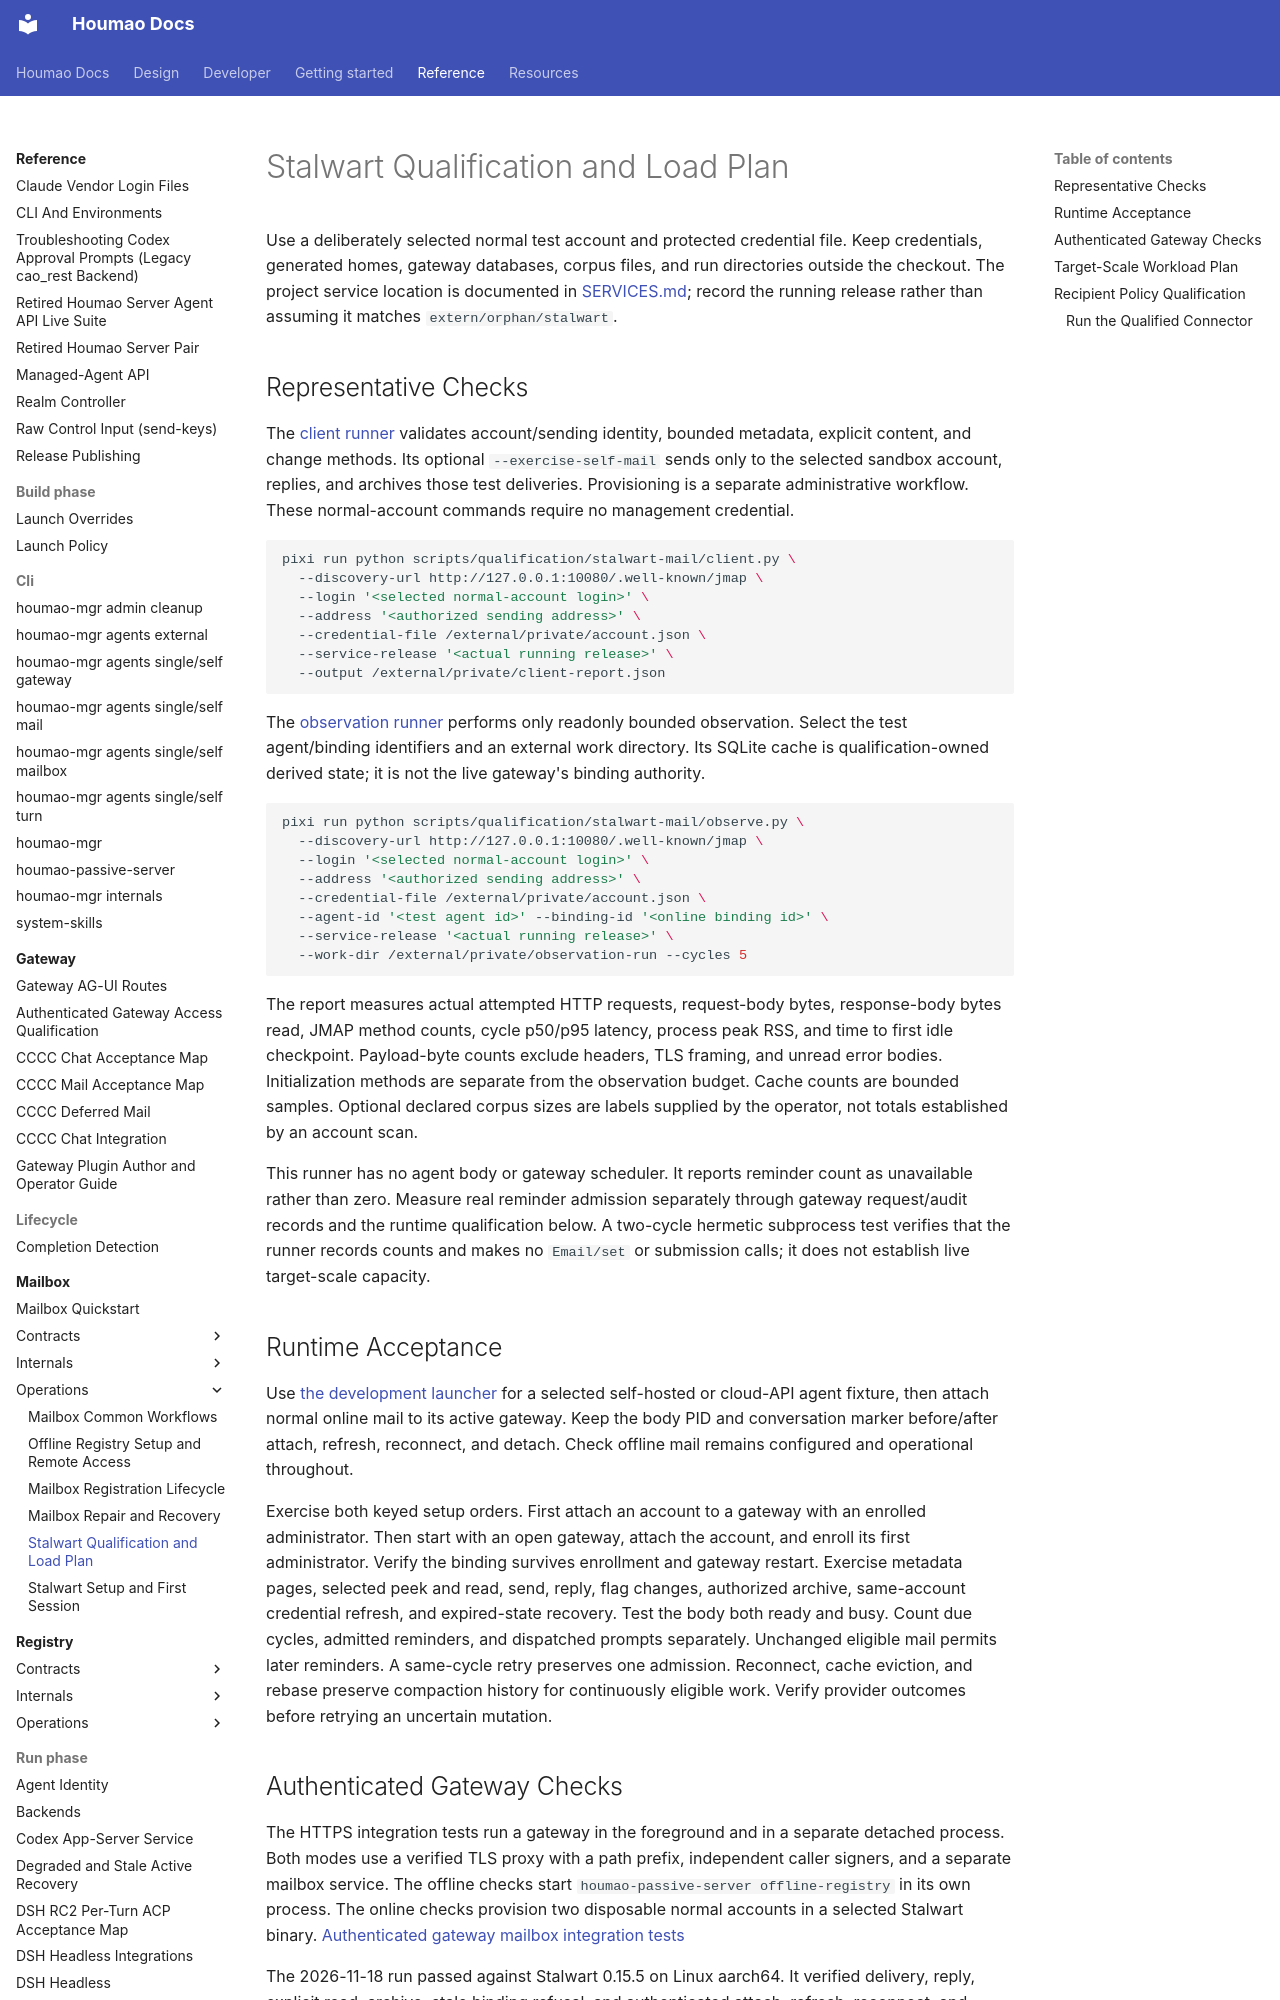

repository: igamenovoer/houmao · page: reference/mailbox/operations/stalwart-qualification/index.html · generator: mkdocs

# Stalwart Qualification and Load Plan

Use a deliberately selected normal test account and protected credential file. Keep credentials, generated homes, gateway databases, corpus files, and run directories outside the checkout. The project service location is documented in [SERVICES.md](../../../../SERVICES.md); record the running release rather than assuming it matches `extern/orphan/stalwart`.

## Representative Checks

The [client runner](../../../../scripts/qualification/stalwart-mail/client.py) validates account/sending identity, bounded metadata, explicit content, and change methods. Its optional `--exercise-self-mail` sends only to the selected sandbox account, replies, and archives those test deliveries. Provisioning is a separate administrative workflow. These normal-account commands require no management credential.

```bash
pixi run python scripts/qualification/stalwart-mail/client.py \
  --discovery-url http://127.0.0.1:10080/.well-known/jmap \
  --login '<selected normal-account login>' \
  --address '<authorized sending address>' \
  --credential-file /external/private/account.json \
  --service-release '<actual running release>' \
  --output /external/private/client-report.json
```

The [observation runner](../../../../scripts/qualification/stalwart-mail/observe.py) performs only readonly bounded observation. Select the test agent/binding identifiers and an external work directory. Its SQLite cache is qualification-owned derived state; it is not the live gateway's binding authority.

```bash
pixi run python scripts/qualification/stalwart-mail/observe.py \
  --discovery-url http://127.0.0.1:10080/.well-known/jmap \
  --login '<selected normal-account login>' \
  --address '<authorized sending address>' \
  --credential-file /external/private/account.json \
  --agent-id '<test agent id>' --binding-id '<online binding id>' \
  --service-release '<actual running release>' \
  --work-dir /external/private/observation-run --cycles 5
```

The report measures actual attempted HTTP requests, request-body bytes, response-body bytes read, JMAP method counts, cycle p50/p95 latency, process peak RSS, and time to first idle checkpoint. Payload-byte counts exclude headers, TLS framing, and unread error bodies. Initialization methods are separate from the observation budget. Cache counts are bounded samples. Optional declared corpus sizes are labels supplied by the operator, not totals established by an account scan.

This runner has no agent body or gateway scheduler. It reports reminder count as unavailable rather than zero. Measure real reminder admission separately through gateway request/audit records and the runtime qualification below. A two-cycle hermetic subprocess test verifies that the runner records counts and makes no `Email/set` or submission calls; it does not establish live target-scale capacity.

## Runtime Acceptance

Use [the development launcher](../../../../skillset/dev/houmao-dev-launch-agents/commands/attach-online-mail.md) for a selected self-hosted or cloud-API agent fixture, then attach normal online mail to its active gateway. Keep the body PID and conversation marker before/after attach, refresh, reconnect, and detach. Check offline mail remains configured and operational throughout.

Exercise both keyed setup orders. First attach an account to a gateway with an enrolled administrator. Then start with an open gateway, attach the account, and enroll its first administrator. Verify the binding survives enrollment and gateway restart. Exercise metadata pages, selected peek and read, send, reply, flag changes, authorized archive, same-account credential refresh, and expired-state recovery. Test the body both ready and busy. Count due cycles, admitted reminders, and dispatched prompts separately. Unchanged eligible mail permits later reminders. A same-cycle retry preserves one admission. Reconnect, cache eviction, and rebase preserve compaction history for continuously eligible work. Verify provider outcomes before retrying an uncertain mutation.
